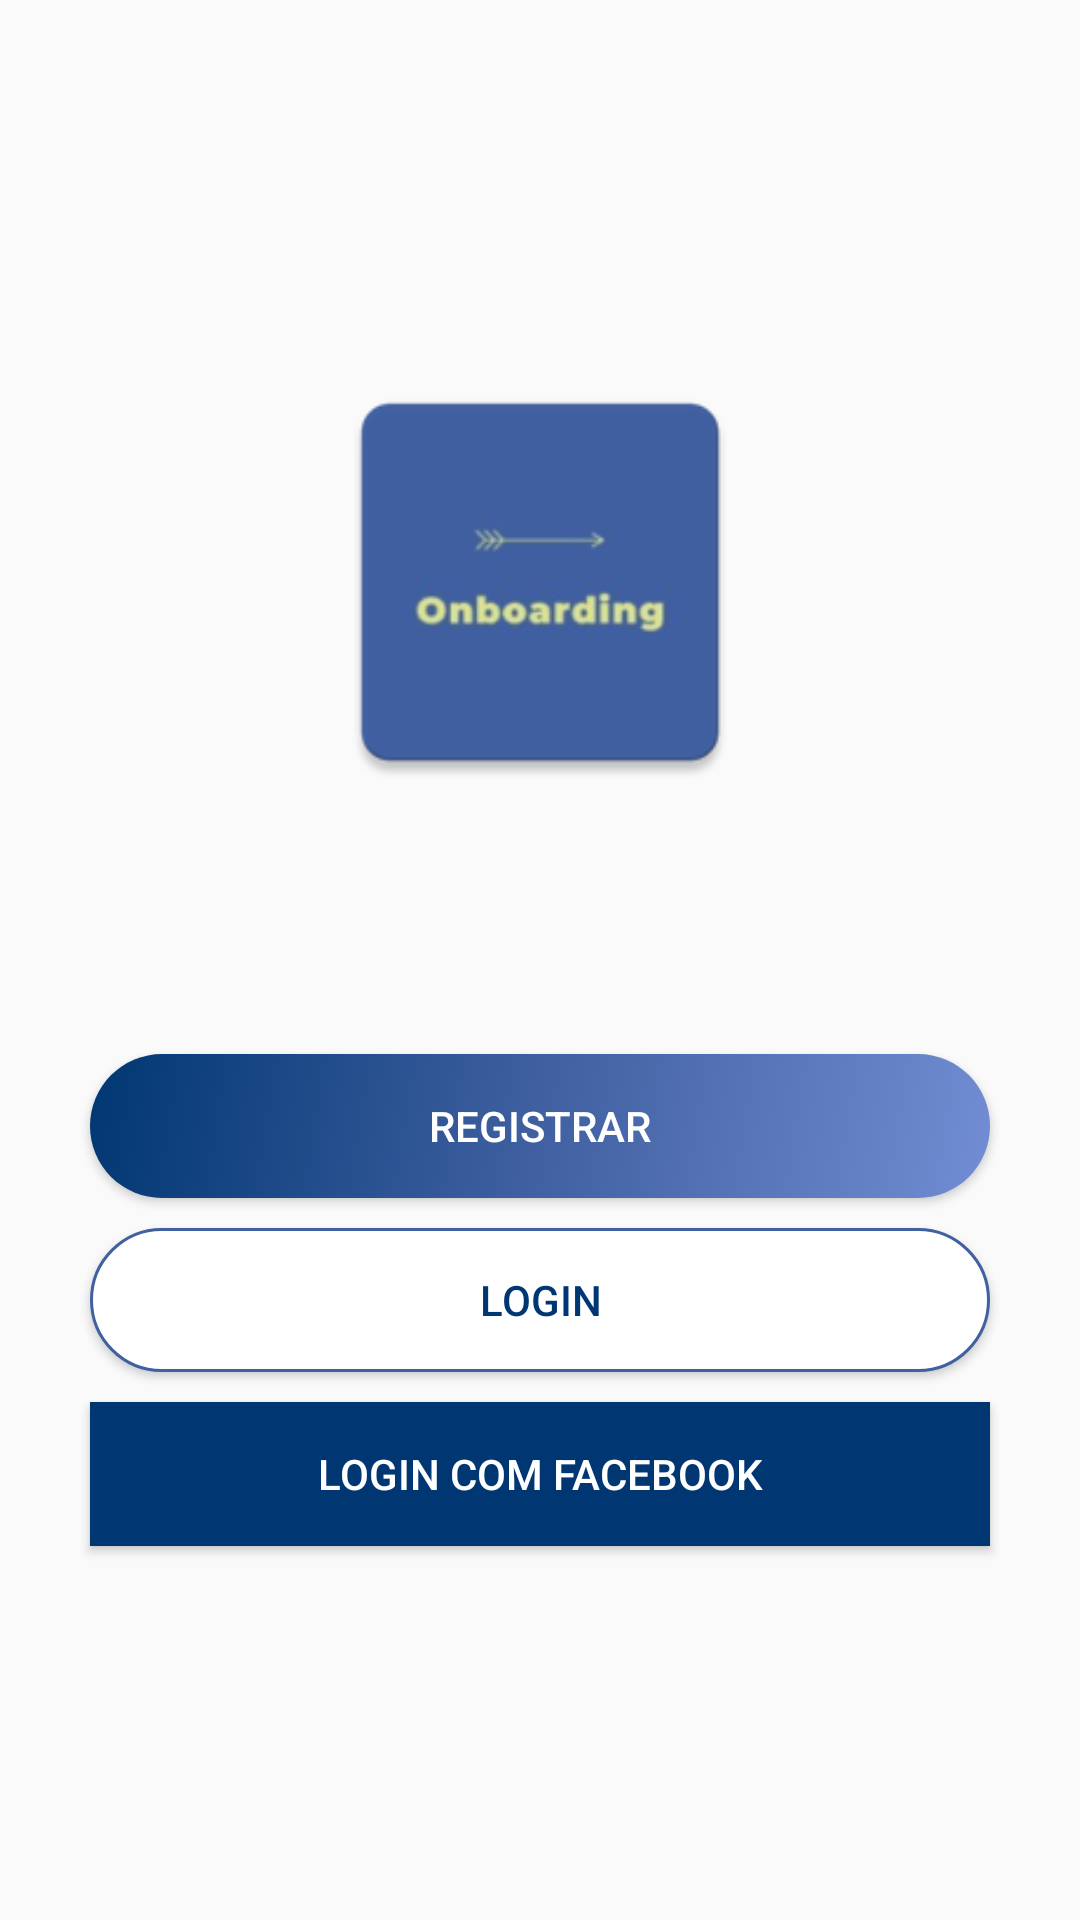

Here is an Android app screen rendered from its layout file. Give the layout XML and the strings, colors and styles it references.
<!-- AndroidManifest.xml: application theme AppTheme -->
<!-- res/layout/fragment_onboarding.xml -->
<?xml version="1.0" encoding="utf-8"?>
<androidx.constraintlayout.widget.ConstraintLayout
        xmlns:android="http://schemas.android.com/apk/res/android"
        xmlns:tools="http://schemas.android.com/tools"
        android:layout_width="match_parent"
        android:layout_height="match_parent" xmlns:app="http://schemas.android.com/apk/res-auto"
        tools:context=".view.onboarding.OnboardingFragment">

    <ImageView
            android:layout_width="150dp"
            android:layout_height="150dp"
            android:src="@drawable/logo"
            app:layout_constraintTop_toTopOf="parent"
            app:layout_constraintVertical_bias="0.7"
            app:layout_constraintBottom_toTopOf="@+id/centerGuideLine"
            app:layout_constraintStart_toStartOf="parent"
            app:layout_constraintEnd_toEndOf="parent"/>

    <androidx.constraintlayout.widget.Guideline
            android:id="@+id/centerGuideLine"
            android:layout_width="wrap_content"
            android:layout_height="wrap_content"
            android:orientation="horizontal"
            app:layout_constraintGuide_percent="0.5"/>

    <Button
            android:id="@+id/btnSignUp"
            android:layout_width="match_parent"
            android:layout_height="wrap_content"
            android:layout_marginStart="30dp"
            android:layout_marginEnd="30dp"
            android:layout_marginBottom="5dp"
            android:text="@string/sign_up"
            app:layout_constraintVertical_chainStyle="packed"
            app:layout_constraintVertical_bias="0.2"
            app:layout_constraintTop_toTopOf="@+id/centerGuideLine"
            app:layout_constraintStart_toStartOf="parent"
            app:layout_constraintEnd_toEndOf="parent"
            app:layout_constraintBottom_toTopOf="@+id/btnSignIn" />

    <Button
            android:id="@+id/btnSignIn"
            android:layout_width="match_parent"
            android:layout_height="wrap_content"
            android:layout_marginStart="30dp"
            android:layout_marginEnd="30dp"
            android:layout_marginTop="5dp"
            android:layout_marginBottom="5dp"
            android:background="@drawable/button_white_background"
            android:textColor="@color/colorPrimaryDark"
            android:text="@string/sign_in"
            app:layout_constraintTop_toBottomOf="@+id/btnSignUp"
            app:layout_constraintStart_toStartOf="parent"
            app:layout_constraintEnd_toEndOf="parent"
            app:layout_constraintBottom_toTopOf="@+id/btnSignInFacebook"/>

    <Button
            android:id="@+id/btnSignInFacebook"
            android:layout_width="match_parent"
            android:layout_height="wrap_content"
            android:layout_marginStart="30dp"
            android:layout_marginEnd="30dp"
            android:layout_marginTop="5dp"
            android:background="@color/colorPrimaryDark"
            android:text="Login com facebook"
            app:layout_constraintTop_toBottomOf="@+id/btnSignIn"
            app:layout_constraintStart_toStartOf="parent"
            app:layout_constraintEnd_toEndOf="parent"
            app:layout_constraintBottom_toBottomOf="parent"/>

</androidx.constraintlayout.widget.ConstraintLayout>
<!-- resources referenced by this layout -->
<resources>
  <color name="colorPrimaryDark">#003772</color>
  <!-- drawable button_white_background (drawable) -->
  <?xml version="1.0" encoding="utf-8"?>
  <selector xmlns:android="http://schemas.android.com/apk/res/android">
      <item>
          <shape android:shape="rectangle">
              <solid android:color="@color/buttonWiteBackground"/>
              <stroke android:width="1dp"
                      android:color="@color/buttonWiteStroke"/>
              <corners android:radius="30dp" />
          </shape>
      </item>
  </selector>
  <!-- drawable logo: png bitmap (drawable, 11823 bytes) -->
  <string name="sign_in">Login</string>
  <string name="sign_up">Registrar</string>
  <style name="AppTheme" parent="Theme.AppCompat.Light.NoActionBar">
          
          <item name="colorPrimary">@color/colorPrimary</item>
          <item name="colorPrimaryDark">@color/colorPrimaryDark</item>
          <item name="colorAccent">@color/colorAccent</item>
          <item name="buttonStyle">@style/MyButtonStyle</item>
      </style>
  <color name="buttonWiteBackground">#FFFFFF</color>
  <color name="buttonWiteStroke">@color/colorPrimary</color>
  <color name="colorPrimary">#4060a1</color>
  <color name="colorAccent">#303f9f</color>
  <style name="MyButtonStyle" parent="Widget.AppCompat.Button">
          <item name="android:textColor">@color/buttonTextColor</item>
          <item name="android:background">@drawable/button_background</item>
      </style>
  <color name="buttonTextColor">#FFFFFF</color>
  <!-- drawable button_background (drawable) -->
  <?xml version="1.0" encoding="utf-8"?>
  <selector xmlns:android="http://schemas.android.com/apk/res/android">
      <item>
          <shape android:shape="rectangle">
              <gradient
                      android:angle="135"
                      android:startColor="@color/colorPrimaryLight"
                      android:centerColor="@color/colorPrimary"
                      android:endColor="@color/colorPrimaryDark" />
              <corners android:radius="30dp" />
          </shape>
      </item>
  </selector>
  <color name="colorPrimaryLight">#728dd3</color>
</resources>
